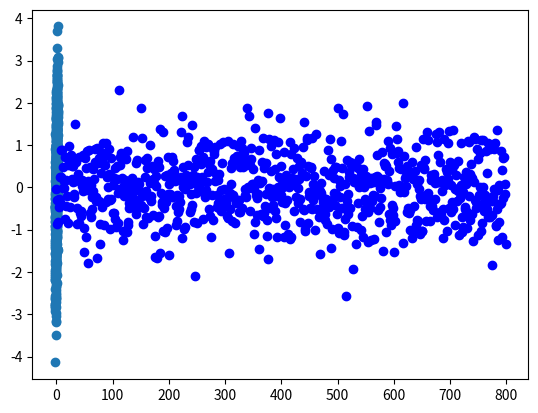

Reproduce this figure in Python.
## PCA >> Principal Component Analysis:
# [it's a statistical tool, used to reduce the dimensionality of a data set]


import numpy as np
import matplotlib.pyplot as plt
#%matplotlib inline
import pandas as pd

## Dataset
mean_01 = np.array([0.0, 0.0])
cov_01 = np.array([[1.0, 0.8], [0.7, 1.6]])

data = np.random.multivariate_normal(mean_01, cov_01, 800)
print (data.shape)

plt.scatter(data[:, 0], data[:, 1])
plt.show()

def PCA(X, m=None):
    if m is None:
        m = X.shape[1]
        
    ## Find Covariance Matrix
    A = np.cov(X, rowvar=False)
    
    ## Eigenvalues and Eigenvectors
    eig_val, eig_vec = np.linalg.eig(A)
    
    ## Project points to new space
    Z = X.dot(eig_vec)
    
    ## Choose m dimensions
    red_Z = Z[:, -m-1:]
    
    return eig_val, eig_vec, Z, red_Z
    
print ('Original Data Shape: ', data.shape) 
eig_val, eig_vec, Z, red_Z = PCA(data, m=1)

print ('Eig_Vals shape: ', eig_val.shape)
print ('Eig_Vecs shape: ', eig_vec.shape)
print ('Z shape: ', Z.shape)
print ('Red_Z shape: ', red_Z.shape)
print (eig_val)
print (eig_vec)

indexes = np.array(range(red_Z.shape[0]))
print (indexes.shape)
for ix in range(red_Z.shape[0]):
    plt.scatter(indexes[ix], red_Z[ix,0],c='b')

plt.show()
info = []
for ix in range(eig_val.shape[0]):
    dx = [eig_val[ix], eig_vec[:, ix]]
    info.append(dx)
print (info)
for k in info:
    print (k)
info = sorted(info, key=lambda z:z[0], reverse=True)
sorted_vals = []
sorted_vecs = []
for ix in range(len(info)):
    sorted_vals.append(info[ix][0])
    sorted_vecs.append(info[ix][1])
print (sorted_vals)

sorted_vals = np.array(sorted_vals)
explained_variances_ratio = sorted_vals/sum(sorted_vals)
print (explained_variances_ratio)
